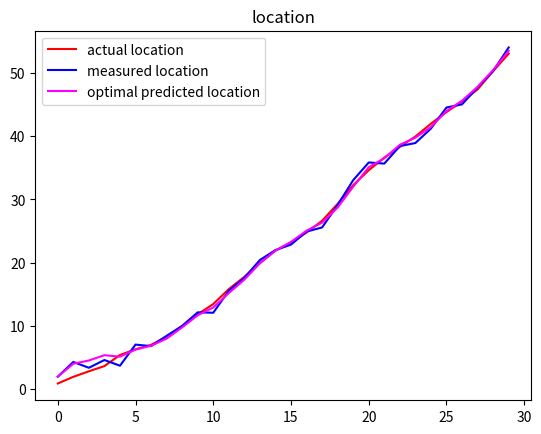
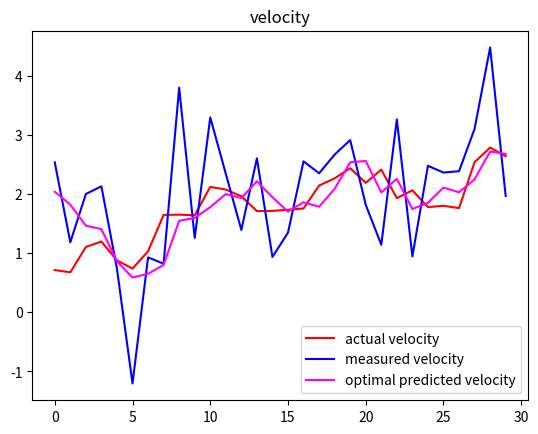
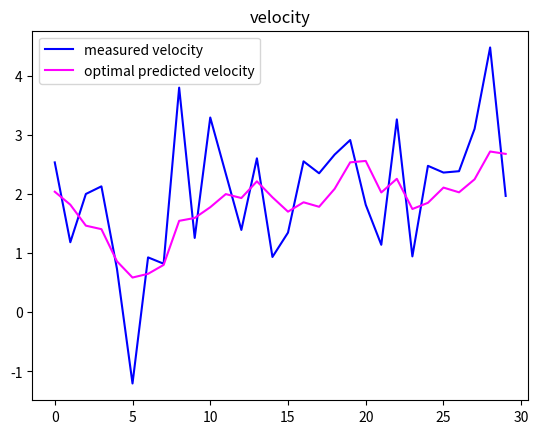

Python code for these plots, in order:
# author: SaKuRa Pop
# data: 2021/4/6 9:49
import numpy as np
import matplotlib.pyplot as plt

# np.random.seed(2)
process_noise_mean = 0  # process noise mean
process_noise_variance_matrix = np.array([[0.1, 0],  # process noise variance matrix
                                          [0, 0.1]])

w_1_std = np.sqrt(process_noise_variance_matrix[0][0])
w_2_std = np.sqrt(process_noise_variance_matrix[1][1])
print(np.sqrt(process_noise_variance_matrix[0][0]))
print(np.sqrt(process_noise_variance_matrix[1][1]))

white_noise_1 = np.random.normal(process_noise_mean, w_1_std, size=30)
white_noise_2 = np.random.normal(process_noise_mean, w_2_std, size=30)

print(white_noise_1.mean())
print(white_noise_1.std())
print(white_noise_2.mean())
print(white_noise_2.std())

W = np.hstack((white_noise_1.reshape(30, 1), white_noise_2.reshape((30, 1))))
print("W shape ", W.shape)
print("W matrix \n", W)
print("=======================================")
# x_1 = 0  # initial location
# x_2 = 1  # initial velocity
#
# X_pre = np.array([0, 1])
# X_pre = X_pre.reshape(2, 1)
# # state transition matrix
A = np.array([[1, 1],
              [0, 1]])
#
# X = np.zeros_like(W)
# X[0] = np.array(([0, 1]))
# # state space equation
# for i in range(29):
#     cache = A @ X_pre + W[i].reshape(2, 1)
#     X_pre = cache
#     X[i+1] = cache.reshape(1, 2)
X = np.array([[0.000, 1.000],
              [0.919, 0.715],
              [1.968, 0.676],
              [2.843, 1.105],
              [3.666, 1.197],
              [5.415, 0.878],
              [6.317, 0.740],
              [7.012, 1.032],
              [8.302, 1.647],
              [9.973, 1.651],
              [11.849,1.641],
              [13.468,2.120],
              [15.826,2.076],
              [17.762,1.962],
              [19.939,1.712],
              [21.914,1.715],
              [23.186,1.734],
              [24.769,1.756],
              [26.619,2.143],
              [29.297,2.265],
              [32.245,2.437],
              [34.603,2.189],
              [36.591,2.413],
              [38.303,1.931],
              [39.930,2.063],
              [41.955,1.779],
              [43.787,1.801],
              [45.469,1.762],
              [47.371,2.539],
              [50.265,2.786],
              [53.014,2.640]])
print("X matrix \n", X)
print("X shape", X.shape)
print("=======================================")

H = np.array([[1, 0],
              [0, 1]])
measure_noise_mean = 0  # process noise mean
measure_noise_variance_matrix = np.array([[1, 0],  # process noise variance matrix
                                          [0, 1]])
Z = np.array([[0, 0],
              [1.986, 2.535],
              [4.320, 1.185],
              [3.397, 2.001],
              [4.627, 2.130],
              [3.725, 0.736],
              [7.059, -1.203],
              [6.820, 0.929],
              [8.448, 0.822],
              [10.014,3.799],
              [12.154,1.258],
              [12.093,3.294],
              [15.562,2.343],
              [17.607,1.393],
              [20.424,2.604],
              [21.988,0.936],
              [22.856,1.348],
              [24.913,2.553],
              [25.566,2.351],
              [29.118,2.667],
              [33.036,2.913],
              [35.831,1.818],
              [35.654,1.142],
              [38.414,3.262],
              [38.903,0.946],
              [41.185,2.477],
              [44.511,2.363],
              [45.007,2.386],
              [47.676,3.102],
              [50.266,4.478],
              [53.994,1.968]])
# v_1_std = np.sqrt(measure_noise_variance_matrix[0][0])
# v_2_std = np.sqrt(measure_noise_variance_matrix[1][1])
# print(np.sqrt(measure_noise_variance_matrix[0][0]))
# print(np.sqrt(measure_noise_variance_matrix[1][1]))
#
# v_noise_1 = np.random.normal(measure_noise_mean, w_1_std, size=29)
# v_noise_2 = np.random.normal(measure_noise_mean, w_2_std, size=29)
# V = np.hstack((v_noise_1.reshape(29, 1), v_noise_2.reshape((29, 1))))
# print("V shape", V.shape)
# Z = np.zeros_like(X)
#
# for i in range(1, 30):
#     cache = H @ X[i].reshape(2, 1) + V[i-1].reshape(2, 1)
#     Z[i] = cache.reshape(1, 2)
# print("Z \n", Z)
# print("z shape", Z.shape)
# print("=======================================")

# initial error covariance matrix P
P = np.array([[2, 0],
              [0, 2]])


def predict(X_pre, P_pre):
    X_priori = A @ X_pre.reshape(2, 1)
    P_priori = A @ P_pre @ A.transpose() + process_noise_variance_matrix
    return X_priori, P_priori


def modify(X_priori, P_priori, Z_next):
    K_gain = P_priori @ H.transpose() @ np.linalg.inv(H@P_priori+measure_noise_variance_matrix)
    X_predict = X_priori + K_gain @ (Z_next.reshape(2, 1) - H@X_priori)
    P_pre = (np.identity(2) - K_gain@H)@P_priori
    return X_predict, P_pre


def Kalman_filter(X_pre, P_pre, Z_next):
    X_prior, P_prior = predict(X_pre, P_pre)
    X_predict, P_pre = modify(X_prior, P_prior, Z_next)
    return X_predict, P_pre


X_prediction = np.zeros_like(X)
X_prediction[0] = X[0]
X_prev = X[0]
P_prev = P
for i in range(30):
    X_prev, P_prev = Kalman_filter(X_prev, P_prev, Z[i+1])
    X_prediction[i+1] = X_prev.reshape(1, 2)


plt.figure()
plt.title("location")
plt.plot(X[1:, 0], c="red", label="actual location")
plt.plot(Z[1:, 0], c="blue", label="measured location")
plt.plot(X_prediction[1:, 0], c="fuchsia", label="optimal predicted location")
plt.legend()

plt.figure()
plt.title("velocity")
plt.plot(X[1:, 1], c="red", label="actual velocity")
plt.plot(Z[1:, 1], c="blue", label="measured velocity")
plt.plot(X_prediction[1:, 1], c="fuchsia", label="optimal predicted velocity")
plt.legend()

plt.figure()
plt.title("velocity")
plt.plot(Z[1:, 1], c="blue", label="measured velocity")
plt.plot(X_prediction[1:, 1], c="fuchsia", label="optimal predicted velocity")
plt.legend()

plt.show()



